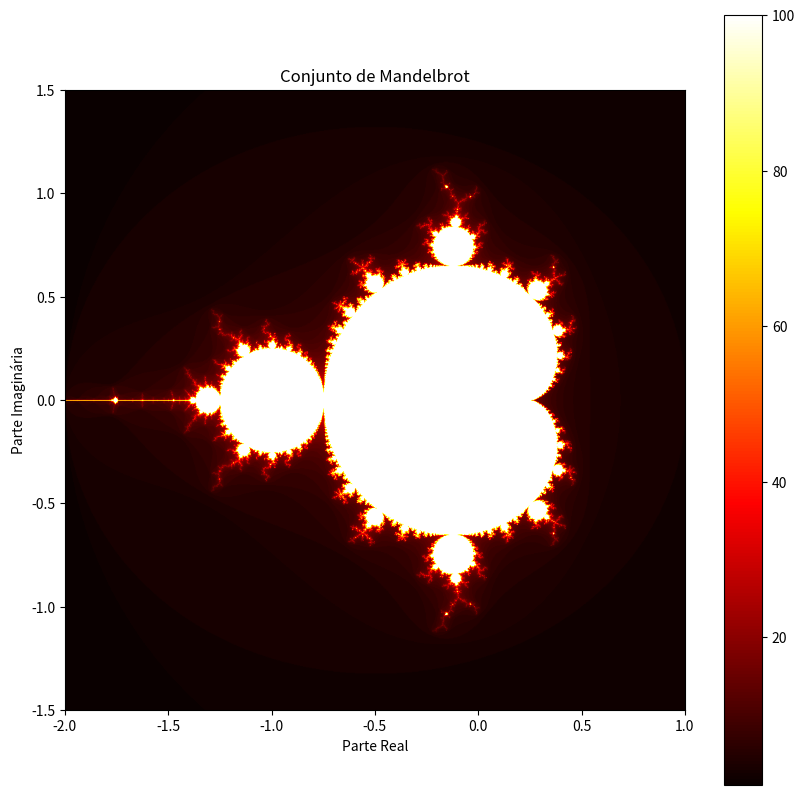

This chart was generated by the following Python code:
import numpy as np
import matplotlib.pyplot as plt

# Função para calcular o conjunto de Mandelbrot
def mandelbrot(c, max_iter):
    z = 0
    for n in range(max_iter):
        if abs(z) > 2:
            return n
        z = z**2 + c
    return max_iter

# Configurações da imagem
width, height = 1000, 1000  # Tamanho da imagem
re_min, re_max = -2.0, 1.0  # Intervalo do eixo real
im_min, im_max = -1.5, 1.5  # Intervalo do eixo imaginário
max_iter = 100  # Número máximo de iterações

# Criar uma matriz para armazenar os valores de iteração
mandelbrot_set = np.zeros((height, width))

# Gerar o conjunto de Mandelbrot
for x in range(width):
    for y in range(height):
        real = re_min + (x / width) * (re_max - re_min)
        imag = im_min + (y / height) * (im_max - im_min)
        c = complex(real, imag)
        mandelbrot_set[y, x] = mandelbrot(c, max_iter)

# Plotar o conjunto de Mandelbrot
plt.figure(figsize=(10, 10))
plt.imshow(mandelbrot_set, cmap='hot', extent=[re_min, re_max, im_min, im_max])
plt.colorbar()
plt.title('Conjunto de Mandelbrot')
plt.xlabel('Parte Real')
plt.ylabel('Parte Imaginária')
plt.show()
